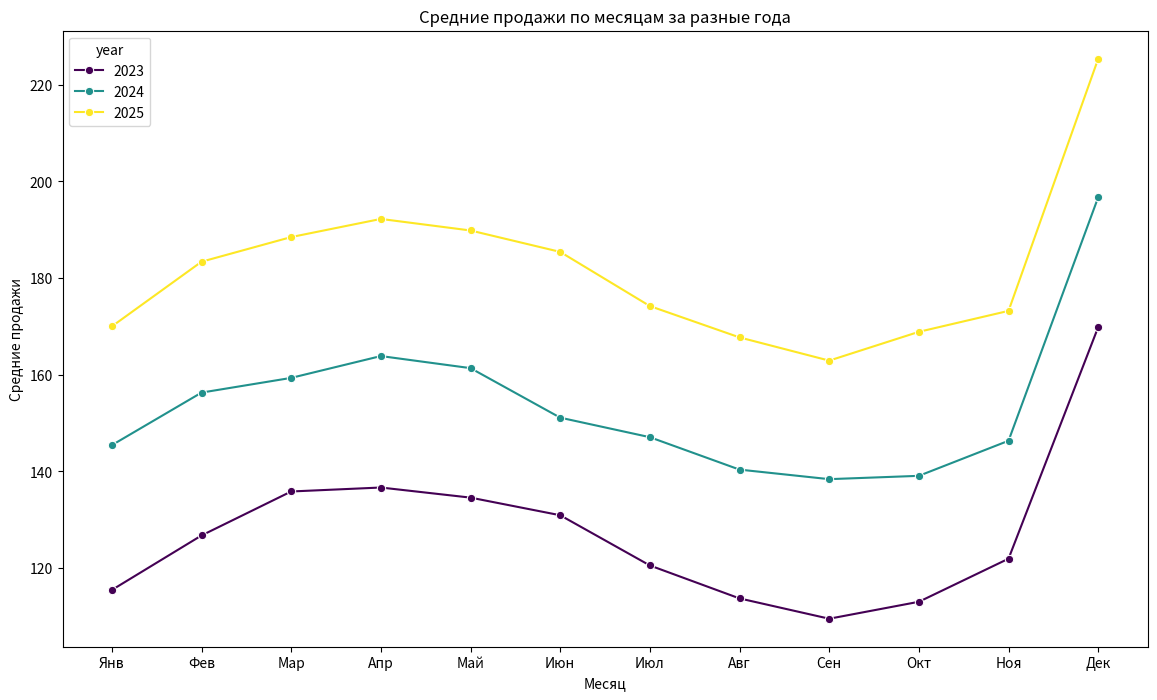

The matplotlib source for this figure:
import pandas as pd
import numpy as np
import seaborn as sns
import matplotlib.pyplot as plt

# Создаем синтетический набор данных с временными признаками
np.random.seed(42)
date_range = pd.date_range(start='2023-01-01', end='2025-12-31', freq='D')
n_days = len(date_range)

base_trend = np.linspace(100, 180, n_days)
seasonality = 20 * np.sin(np.pi * date_range.dayofyear / 183) + 40 * (date_range.month == 12)
noise = np.random.normal(0, 8, n_days)
weekly = 15 * (date_range.dayofweek < 5)

sales_data = base_trend + seasonality + noise + weekly

df_sales = pd.DataFrame({
    'date': date_range,
    'sales': sales_data
})
df_sales['year'] = df_sales['date'].dt.year
df_sales['month'] = df_sales['date'].dt.month

# Агрегируем по месяцам
monthly_sales = df_sales.groupby([df_sales['year'], df_sales['month']])['sales'].mean().reset_index()
monthly_sales['year_month'] = pd.to_datetime(monthly_sales['year'].astype(str) + '-' + monthly_sales['month'].astype(str))

# Построение lineplot с разделением по годам
plt.figure(figsize=(14, 8))
sns.lineplot(data=monthly_sales, x='month', y='sales', hue='year', palette='viridis', marker='o')
plt.xticks(ticks=range(1, 13), labels=['Янв','Фев','Мар','Апр','Май','Июн','Июл','Авг','Сен','Окт','Ноя','Дек'])
plt.title('Средние продажи по месяцам за разные года')
plt.xlabel('Месяц')
plt.ylabel('Средние продажи')
plt.show()
